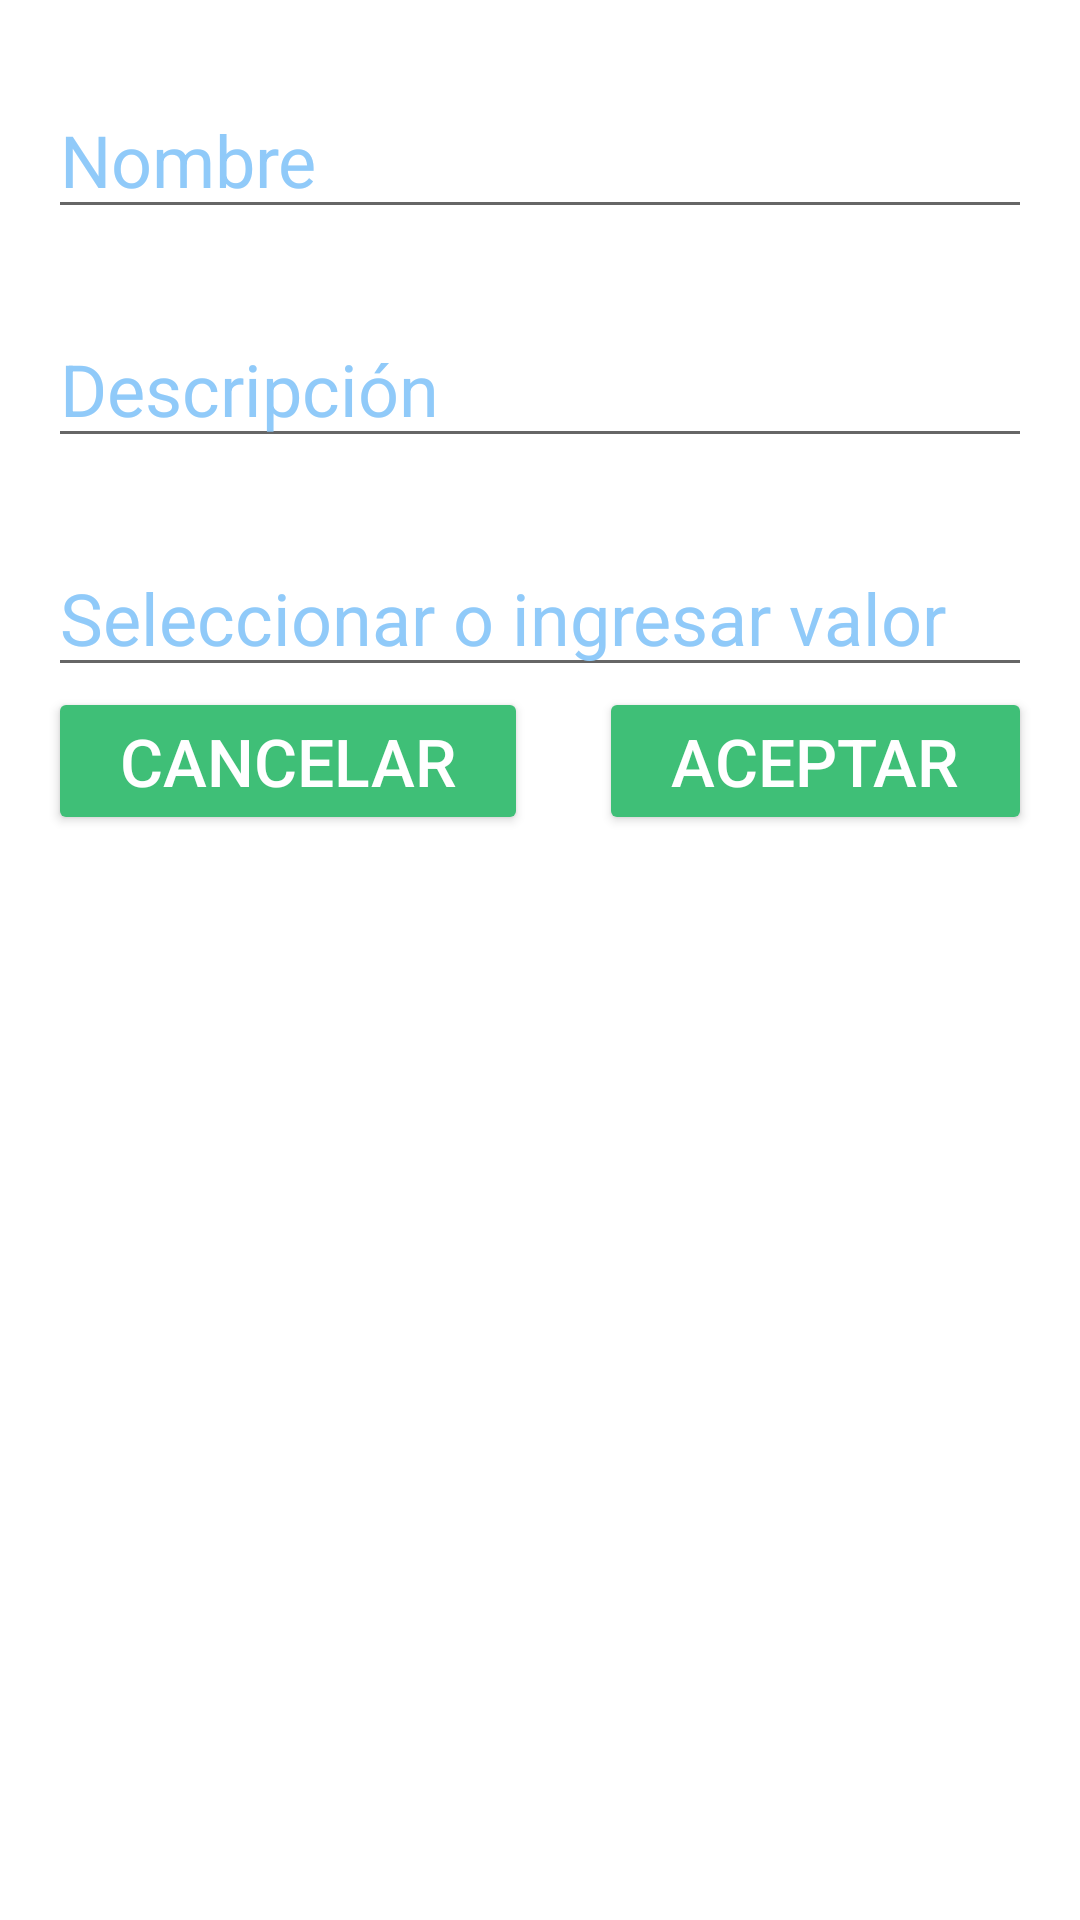

The Android layout XML behind this screen, and the referenced resources:
<!-- AndroidManifest.xml: application theme Theme.TheClimbingPlan -->
<!-- res/layout/activity_formulario_ejercicio.xml -->
<?xml version="1.0" encoding="utf-8"?>
<androidx.constraintlayout.widget.ConstraintLayout xmlns:android="http://schemas.android.com/apk/res/android"
    xmlns:app="http://schemas.android.com/apk/res-auto"
    xmlns:tools="http://schemas.android.com/tools"
    android:layout_width="match_parent"
    android:layout_height="match_parent"
    android:background="@drawable/fondocolor"
    android:backgroundTint="@color/claro"
    tools:context=".Activities.FormularioEjercicio">

    <LinearLayout
        android:id="@+id/linearLayout8"
        android:layout_width="0dp"
        android:layout_height="wrap_content"
        android:layout_marginStart="16dp"
        android:layout_marginTop="27dp"
        android:layout_marginEnd="16dp"
        android:orientation="vertical"
        app:layout_constraintEnd_toEndOf="parent"
        app:layout_constraintStart_toStartOf="parent"
        app:layout_constraintTop_toTopOf="parent">

        <EditText
            android:id="@+id/etNombreEjer"
            style="@style/MyEditText"
            android:layout_width="match_parent"
            android:layout_height="wrap_content"
            android:layout_weight="1"
            android:autofillHints=""
            android:hint="@string/nombre"
            android:importantForAutofill="no"
            android:inputType="text"
            android:minHeight="48dp"
            android:textColorHint="#90CAF9" />

        <EditText
            android:id="@+id/etDescripcionEjer"
            style="@style/MyEditText"
            android:layout_width="match_parent"
            android:layout_height="wrap_content"
            android:layout_marginTop="27dp"
            android:layout_weight="1"
            android:hint="Descripción"
            android:inputType="text"
            android:minHeight="48dp"
            android:textColorHint="#90CAF9" />

        <AutoCompleteTextView
            android:id="@+id/autoCompGrupo"
            android:layout_width="match_parent"
            android:layout_height="wrap_content"
            android:layout_marginTop="27dp"
            android:completionThreshold="1"
            android:hint="Seleccionar o ingresar valor"
            android:inputType="textAutoComplete"
            android:minHeight="48dp"
            android:textColorHint="#90CAF9"
            android:textSize="24sp" />

        <LinearLayout
            android:id="@+id/linearLayout9"
            android:layout_width="match_parent"
            android:layout_height="wrap_content"
            android:orientation="horizontal">

            <Button
                android:id="@+id/btnCancelarFormEjer"
                style="@style/DarkButton"
                android:layout_width="wrap_content"
                android:layout_height="wrap_content"
                android:layout_weight="1"
                android:text="@string/cancelar" />

            <Space
                android:layout_width="wrap_content"
                android:layout_height="wrap_content"
                android:layout_weight="1" />

            <Button
                android:id="@+id/btnAceptarFormEjer"
                style="@style/DarkButton"
                android:layout_width="wrap_content"
                android:layout_height="wrap_content"
                android:layout_weight="1"
                android:text="@string/aceptar" />
        </LinearLayout>

    </LinearLayout>

</androidx.constraintlayout.widget.ConstraintLayout>
<!-- resources referenced by this layout -->
<resources>
  <color name="claro">#4F5159</color>
  <string name="aceptar">aceptar</string>
  <string name="cancelar">cancelar</string>
  <string name="nombre">Nombre</string>
  <style name="DarkButton" parent="Widget.AppCompat.Button">
          <item name="android:backgroundTint">@color/verde</item>
          <item name="android:textColor">@color/white</item>
          <item name="android:textSize">22sp</item>
      </style>
  <style name="MyEditText" parent="Widget.AppCompat.EditText">
          <item name="android:textColorHint">#82B1FF</item>
          <item name="android:textSize">24sp</item>
          <item name="android:textColor">#FFFFFF</item>
      </style>
  <style name="Theme.TheClimbingPlan" parent="Theme.MaterialComponents.DayNight.DarkActionBar">
          
          <item name="colorPrimary">@color/purple_500</item>
          <item name="colorPrimaryVariant">@color/purple_700</item>
          <item name="colorOnPrimary">@color/white</item>
          
          <item name="colorSecondary">@color/teal_200</item>
          <item name="colorSecondaryVariant">@color/teal_700</item>
          <item name="colorOnSecondary">@color/black</item>
          
          <item name="android:statusBarColor">?attr/colorPrimaryVariant</item>
          
      </style>
  <color name="verde">#3FBF77</color>
  <color name="white">#FFFFFFFF</color>
  <color name="purple_500">#FF6200EE</color>
  <color name="purple_700">#FF3700B3</color>
  <color name="teal_200">#FF03DAC5</color>
  <color name="teal_700">#FF018786</color>
  <color name="black">#FF000000</color>
</resources>
